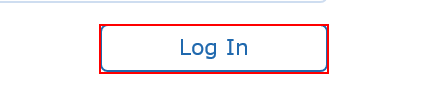
Workflow: retry

Step 1: click on the element in window 'BP Travel - Log In'

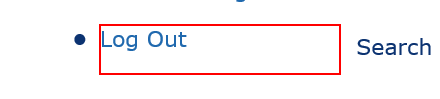
Step 2: find the list item in window 'BP Travel - Search'
